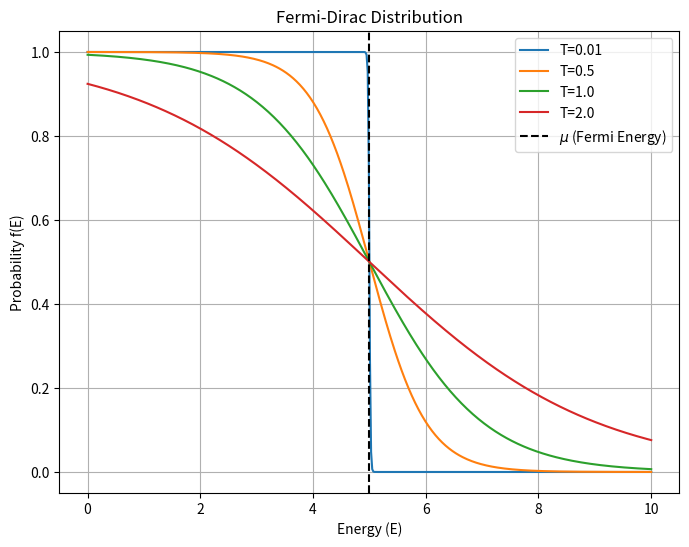

Here is the Python script that generated this plot:
%matplotlib inline
import numpy as np
import matplotlib.pyplot as plt

def fermi_dirac(E, mu, T):
    return 1.0 / (np.exp((E - mu) / T) + 1.0)

E = np.linspace(0, 10, 500)
mu = 5.0
temperatures = [0.01, 0.5, 1.0, 2.0]

plt.figure(figsize=(8,6))
for T in temperatures:
    plt.plot(E, fermi_dirac(E, mu, T), label=f'T={T}')

plt.axvline(mu, color='k', linestyle='--', label=r'$\mu$ (Fermi Energy)')
plt.title('Fermi-Dirac Distribution')
plt.xlabel('Energy (E)')
plt.ylabel('Probability f(E)')
plt.legend()
plt.grid(True)
plt.savefig('fermi_dirac.png')
